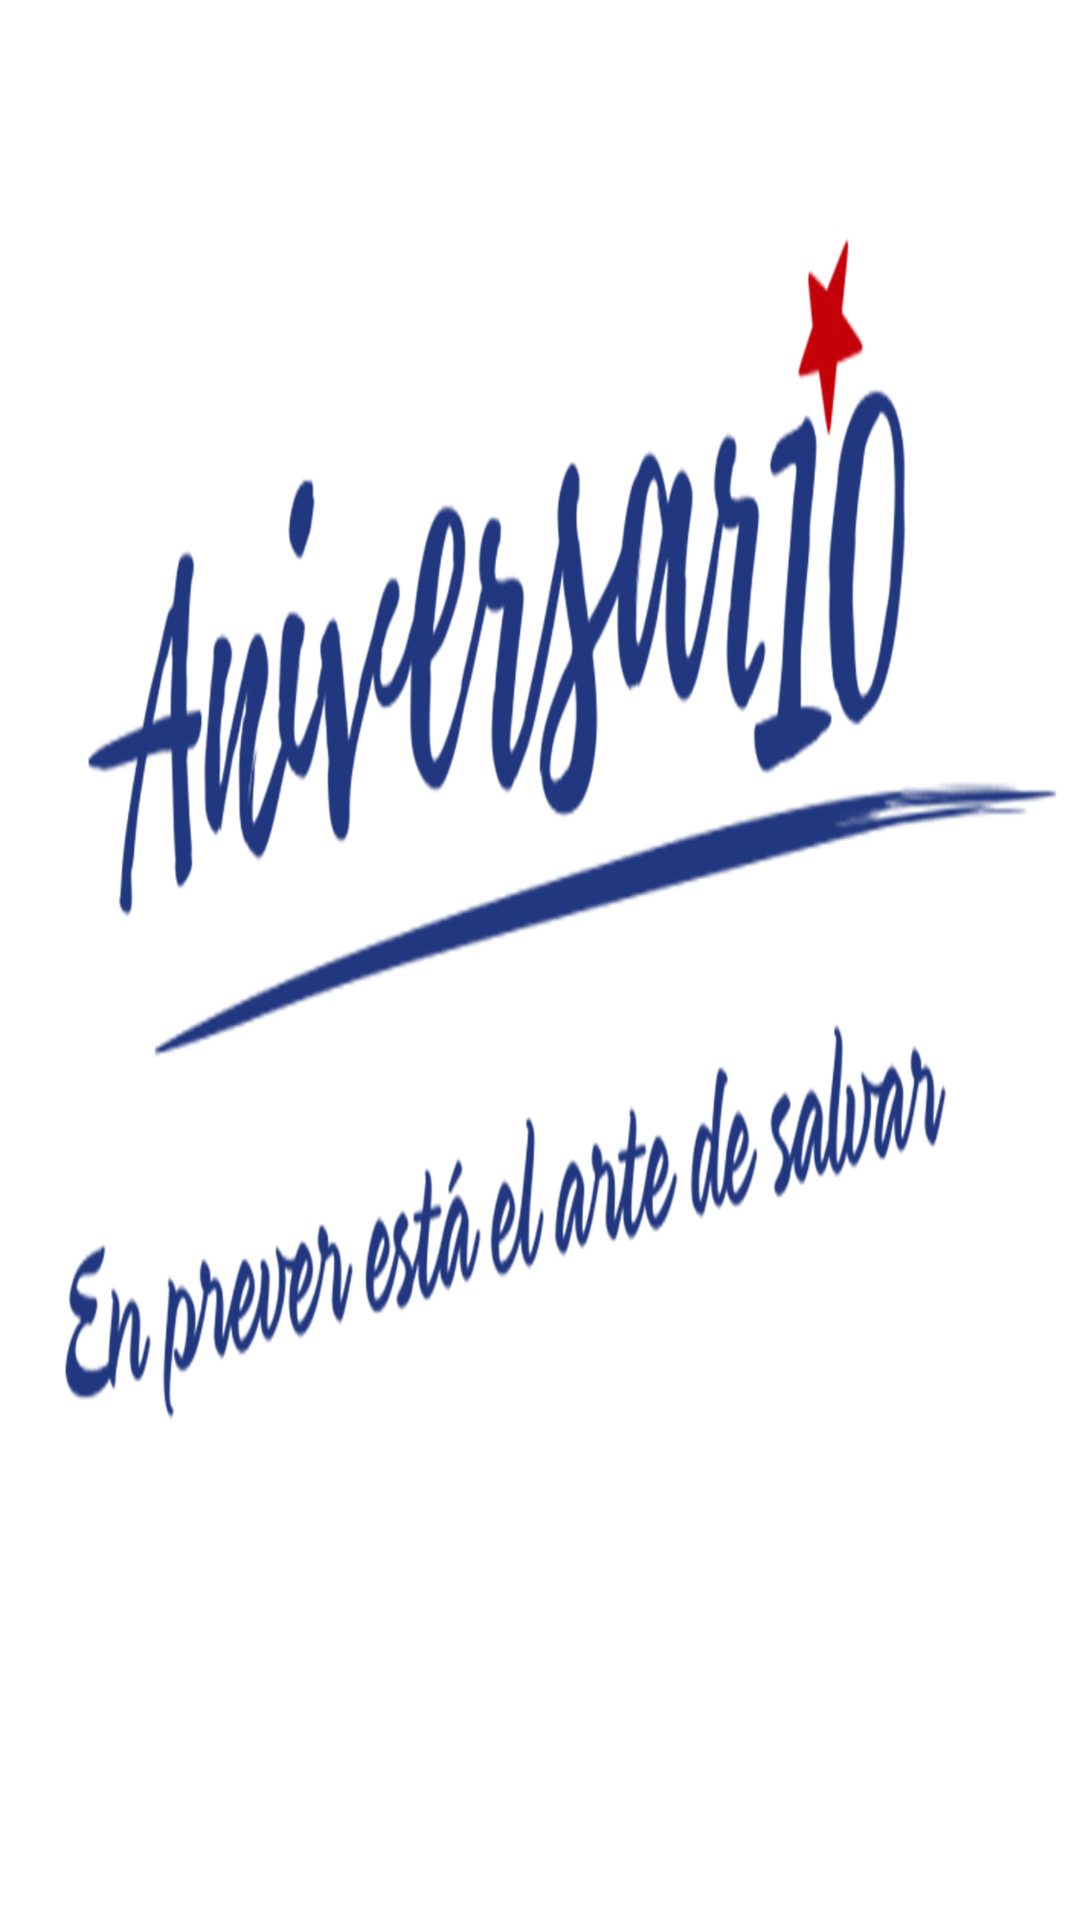

Here is an Android app screen rendered from its layout file. Give the layout XML and the strings, colors and styles it references.
<!-- AndroidManifest.xml: application theme AppTheme -->
<!-- res/layout/nav_header_menu.xml -->
<?xml version="1.0" encoding="utf-8"?>
<android.support.constraint.ConstraintLayout
        xmlns:android="http://schemas.android.com/apk/res/android"
        xmlns:app="http://schemas.android.com/apk/res-auto"
        android:layout_width="match_parent"
        android:layout_height="@dimen/nav_header_height"
        android:theme="@style/ThemeOverlay.AppCompat.Dark"
        android:orientation="vertical"
        android:gravity="bottom"
		android:id="@+id/constraintbar"
		>


    <ImageView
            android:layout_width="match_parent"
            android:layout_height="wrap_content"
            android:scaleType="fitXY"
            android:src="@mipmap/logo"
            app:layout_constraintTop_toTopOf="parent"
            app:layout_constraintLeft_toLeftOf="parent"


            />



</android.support.constraint.ConstraintLayout>
<!-- resources referenced by this layout -->
<resources>
  <dimen name="nav_header_height">200dp</dimen>
  <!-- mipmap logo: jpg bitmap (mipmap-mdpi, 274145 bytes) -->
  <style name="AppTheme" parent="Base.Theme.MaterialComponents.Light.DarkActionBar">
          
          <item name="colorPrimary">@color/colorPrimary</item>
          <item name="colorPrimaryDark">@color/colorPrimaryDark</item>
          <item name="colorAccent">@color/colorAccent</item>
          <item name="android:textColorSecondary">@color/colorBlanco</item>
          <item name="android:windowBackground">@color/colorBlanco</item>
      </style>
  <color name="colorPrimary">#FC1D31</color>
  <color name="colorPrimaryDark">#8D0411</color>
  <color name="colorAccent">#031093</color>
  <color name="colorBlanco">#FFF</color>
</resources>
